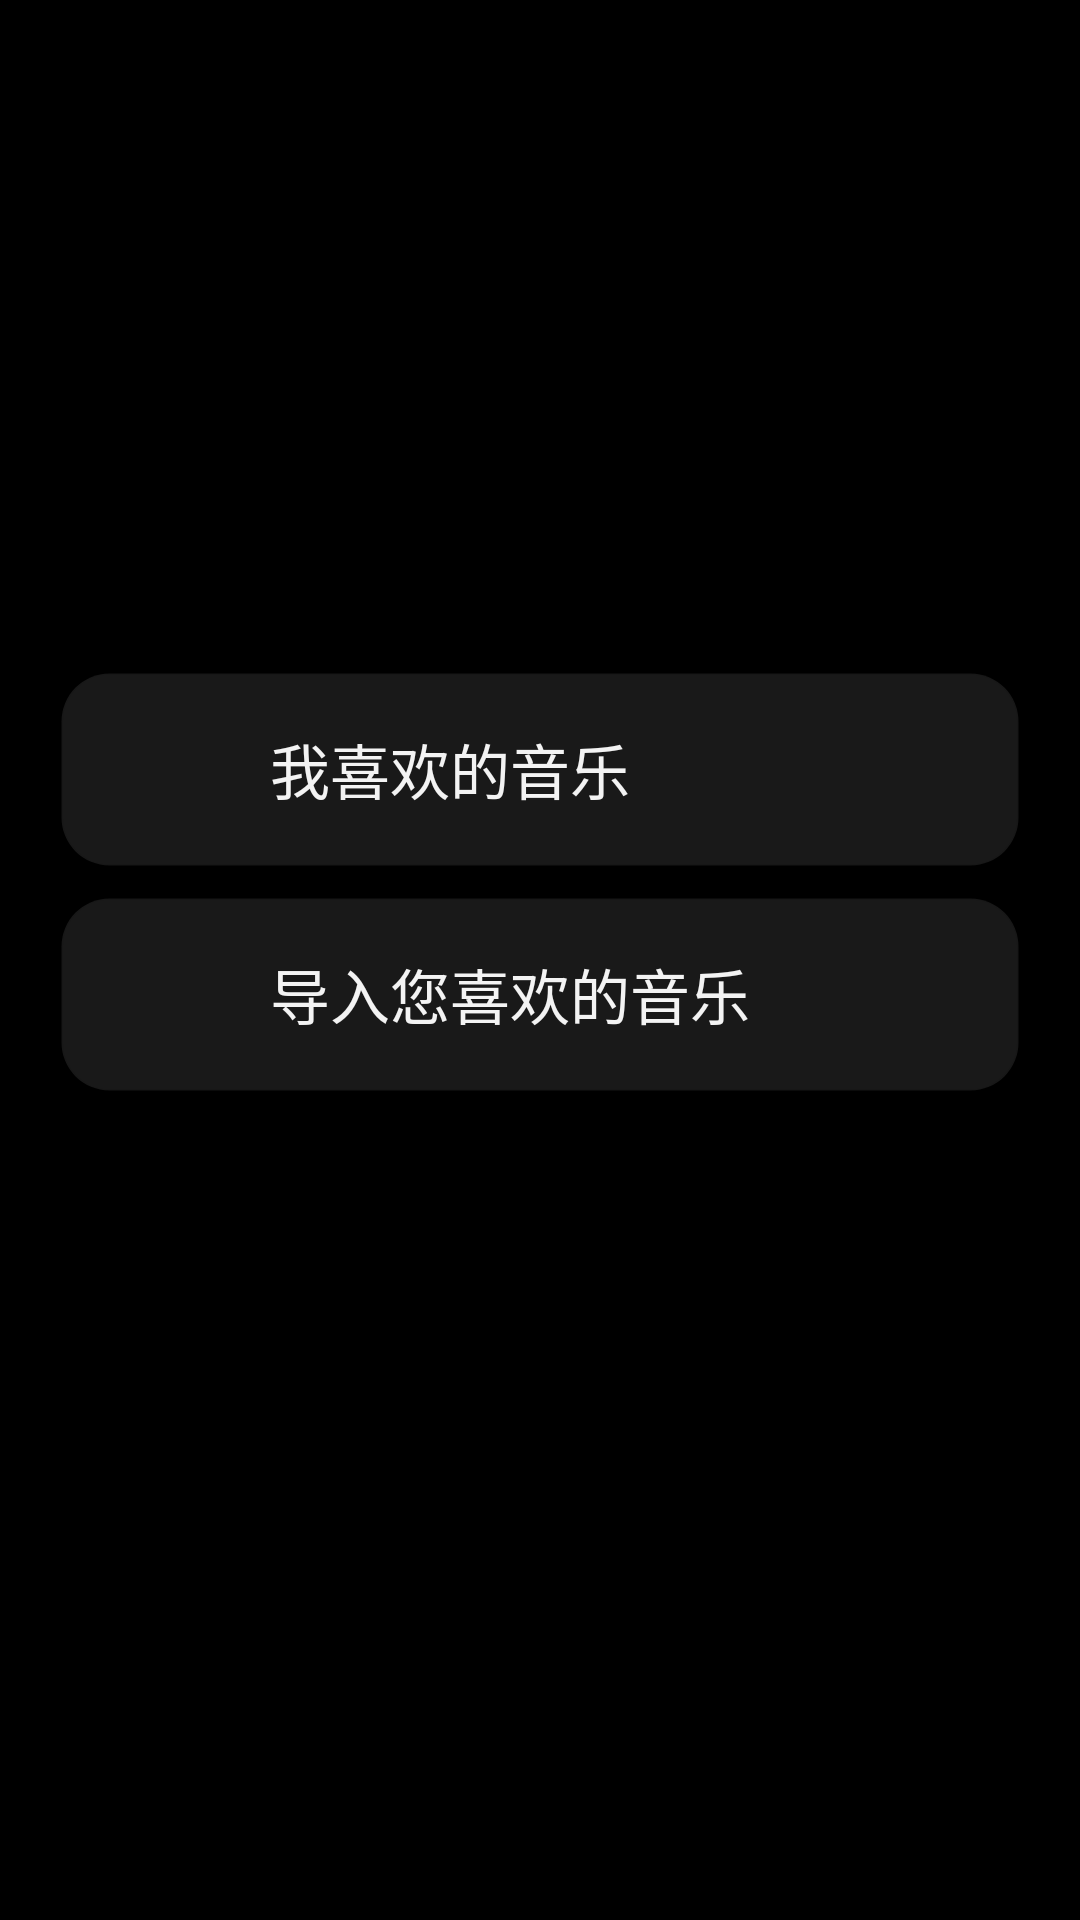

Here is an Android app screen rendered from its layout file. Give the layout XML and the strings, colors and styles it references.
<!-- AndroidManifest.xml: application theme Theme.JianTing -->
<!-- res/layout/fragment_main.xml -->
<?xml version="1.0" encoding="utf-8"?>
<LinearLayout xmlns:android="http://schemas.android.com/apk/res/android"
    android:layout_width="match_parent"
    android:layout_height="match_parent"
    android:orientation="vertical"
    android:background="@color/background_black">

    
    <RelativeLayout
        android:layout_width="match_parent"
        android:layout_height="0dp"
        android:layout_weight="3.5">

        <ImageView
            android:id="@+id/avatar_image"
            android:layout_width="120dp"
            android:layout_height="120dp"
            android:layout_centerInParent="true"
            />

    </RelativeLayout>

    <LinearLayout
        android:layout_width="match_parent"
        android:layout_height="0dp"
        android:layout_weight="6.5"
        android:orientation="vertical"
        android:paddingLeft="20dp"
        android:paddingRight="20dp"
        >

        
        <LinearLayout
            android:id="@+id/i_liked_music_area"
            android:layout_width="match_parent"
            android:layout_height="wrap_content"
            android:orientation="horizontal"
            android:gravity="center_vertical"
            android:background="@drawable/background_rounded"
            android:padding="15dp"
            >

            <ImageView
                android:layout_width="35dp"
                android:layout_height="35dp"
                android:src="@drawable/ilike"
                />

            <TextView
                android:layout_width="wrap_content"
                android:layout_height="wrap_content"
                android:text="我喜欢的音乐"
                android:layout_marginLeft="20dp"
                android:textSize="20dp"
                android:textColor="@color/text_color"
                />

        </LinearLayout>

        
        <LinearLayout
            android:id="@+id/import_music_area"
            android:layout_width="match_parent"
            android:layout_height="wrap_content"
            android:orientation="horizontal"
            android:gravity="center_vertical"
            android:background="@drawable/background_rounded"
            android:padding="15dp"
            android:layout_marginTop="10dp"
            >

            <ImageView
                android:layout_width="35dp"
                android:layout_height="35dp"
                android:src="@drawable/import_music"
                />

            <TextView
                android:layout_width="wrap_content"
                android:layout_height="wrap_content"
                android:text="导入您喜欢的音乐"
                android:layout_marginLeft="20dp"
                android:textSize="20dp"
                android:textColor="@color/text_color"
                />

        </LinearLayout>

    </LinearLayout>

</LinearLayout>
<!-- resources referenced by this layout -->
<resources>
  <color name="background_black">#000000</color>
  <color name="text_color">#f3f3f3</color>
  <!-- drawable background_rounded (drawable) -->
  <?xml version="1.0" encoding="utf-8"?>
  <selector xmlns:android="http://schemas.android.com/apk/res/android">
      <item android:state_pressed="true">
          <shape>
              <corners android:radius="16dp" />
              <solid android:color="@color/background_card_click" />
              
              <stroke
                  android:width="1dp"
                  android:color="#10000000" />
          </shape>
      </item>
  
      <item android:state_pressed="false">
          <shape>
              <corners android:radius="16dp" />
              <solid android:color="@color/background_card" />
              
              <stroke
                  android:width="1dp"
                  android:color="#10000000" />
          </shape>
      </item>
  </selector>
  <style name="Theme.JianTing" parent="Base.Theme.JianTing" />
  <color name="background_card_click">#242424</color>
  <color name="background_card">#191919</color>
  <style name="Base.Theme.JianTing" parent="Theme.Material3.DayNight.NoActionBar">
          
          
      </style>
</resources>
